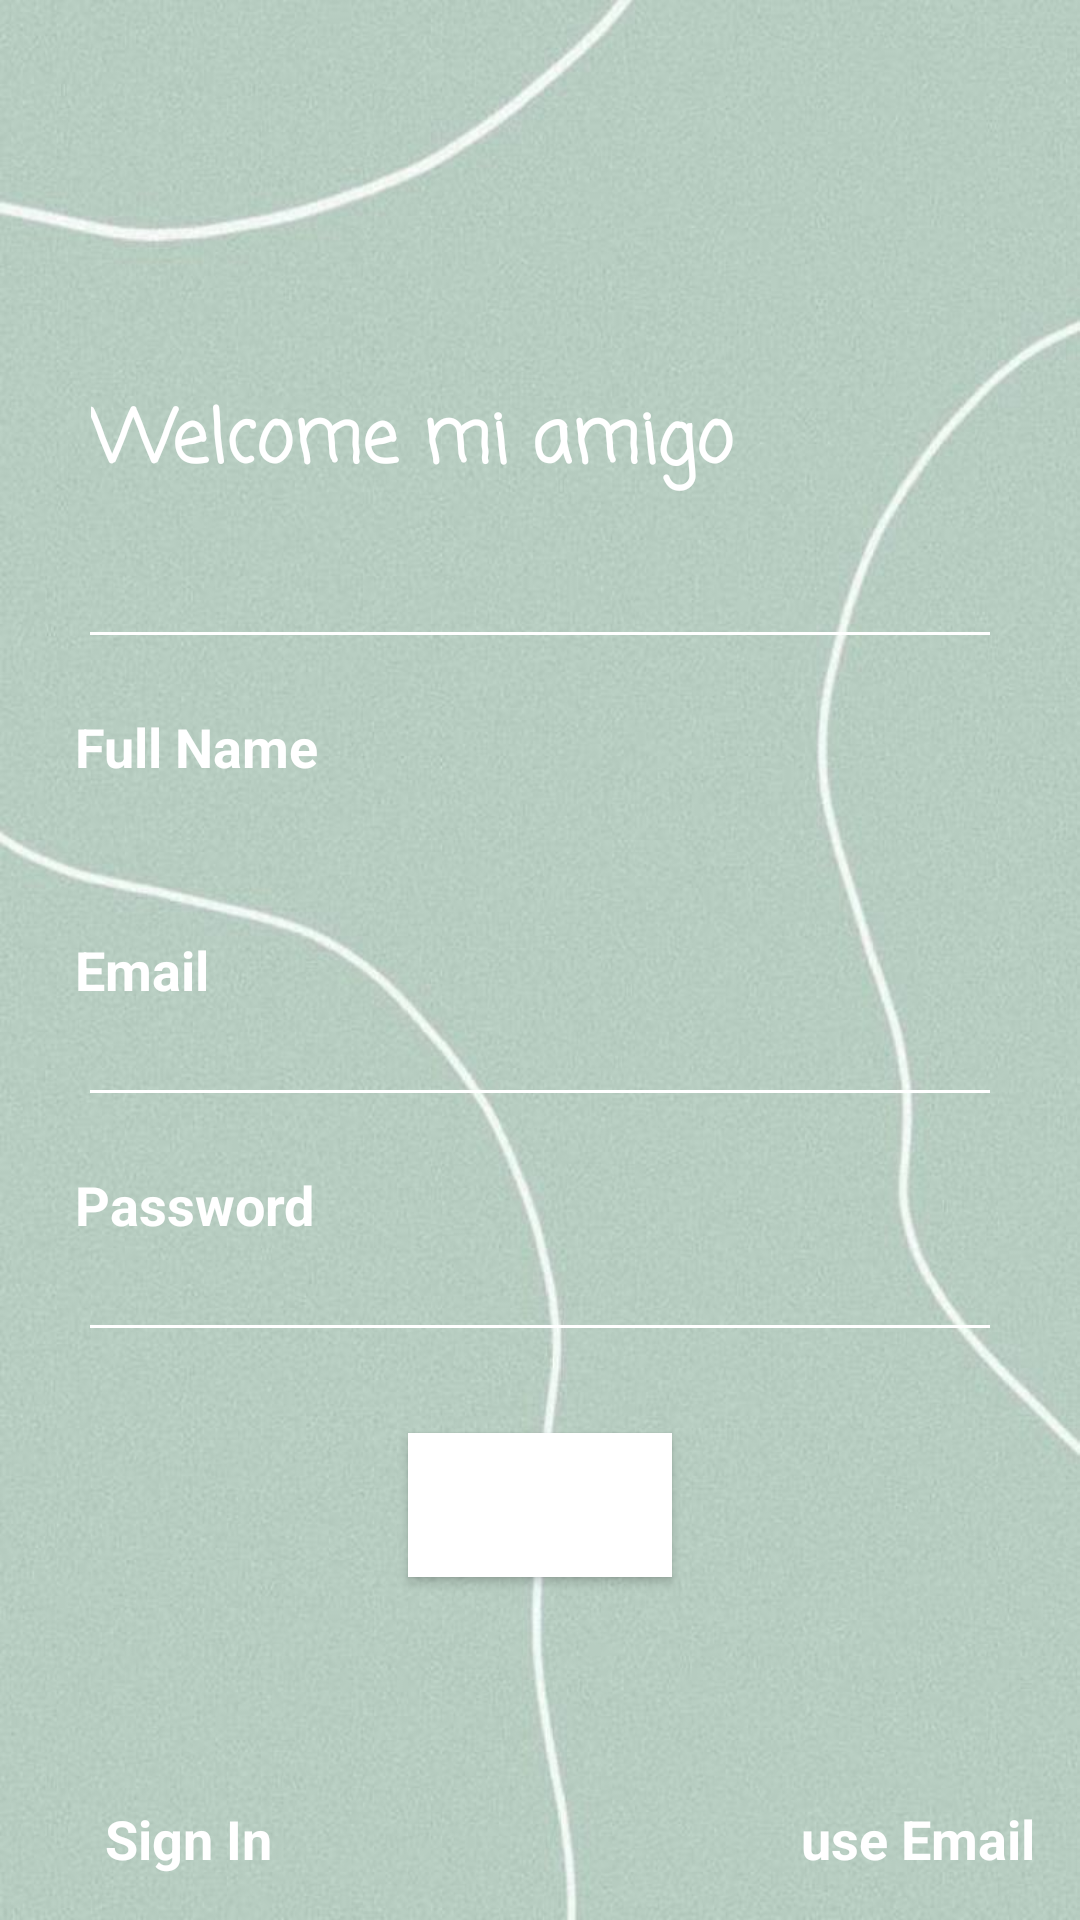

Here is an Android app screen rendered from its layout file. Give the layout XML and the strings, colors and styles it references.
<!-- AndroidManifest.xml: application theme Theme.NewFinal -->
<!-- res/layout/activity_sign_up.xml -->
<?xml version="1.0" encoding="utf-8"?>
<androidx.constraintlayout.widget.ConstraintLayout xmlns:android="http://schemas.android.com/apk/res/android"
    xmlns:app="http://schemas.android.com/apk/res-auto"
    xmlns:tools="http://schemas.android.com/tools"
    android:layout_width="match_parent"
    android:layout_height="match_parent"
    android:background="@drawable/photo_5411491607519282574_y"
    tools:context="com.example.newfinal.views.Sign_Up"
    >

    <TextView
        android:id="@+id/textView"
        android:layout_width="wrap_content"
        android:layout_height="wrap_content"
        android:text="Welcome mi amigo"
        android:textColor="@android:color/white"
        android:textSize="24sp"
        android:textStyle="bold"
        android:fontFamily="casual"
        app:layout_constraintBottom_toBottomOf="parent"
        app:layout_constraintEnd_toEndOf="parent"
        app:layout_constraintHorizontal_bias="0.208"
        app:layout_constraintStart_toStartOf="parent"
        app:layout_constraintTop_toTopOf="parent"
        app:layout_constraintVertical_bias="0.214" />

    <LinearLayout
        android:layout_width="match_parent"
        android:layout_height="match_parent"
        android:orientation="vertical"
        android:gravity="bottom">

        <RelativeLayout
            android:layout_width="match_parent"
            android:layout_height="1dp"
            android:layout_marginStart="30dp"
            android:layout_marginEnd="30dp"
            android:layout_marginTop="3dp"
            android:background="@android:color/white"/>


        <EditText
            android:id="@+id/fullName"
            android:layout_width="match_parent"
            android:layout_height="wrap_content"
            android:hint="Full Name"
            android:padding="15dp"
            android:textColorHint="@color/white"
            android:layout_marginStart="30dp"
            android:layout_marginEnd="30dp"
            android:layout_margin="10dp"
            android:textStyle="bold"
            android:textColor="@android:color/white"
            android:backgroundTint="@android:color/transparent"
            />

        <EditText
            android:id="@+id/emailSignUp"
            android:layout_width="match_parent"
            android:layout_height="wrap_content"
            android:hint="Email"
            android:padding="15dp"
            android:textColorHint="@color/white"
            android:layout_marginStart="30dp"
            android:layout_marginEnd="30dp"
            android:layout_margin="10dp"
            android:textStyle="bold"
            android:textColor="@android:color/white"
            android:backgroundTint="@android:color/transparent"
            />

        <RelativeLayout
            android:layout_width="match_parent"
            android:layout_height="1dp"
            android:layout_marginStart="30dp"
            android:layout_marginEnd="30dp"
            android:layout_marginTop="3dp"
            android:background="@android:color/white"/>

        <EditText
            android:id="@+id/passSignUp"
            android:layout_width="match_parent"
            android:layout_height="wrap_content"
            android:hint="Password"
            android:textColorHint="@color/white"
            android:padding="15dp"
            android:layout_marginStart="30dp"
            android:layout_marginEnd="30dp"
            android:layout_margin="10dp"
            android:textStyle="bold"
            android:backgroundTint="@android:color/transparent"
             />

        <RelativeLayout
            android:layout_width="match_parent"
            android:layout_height="1dp"
            android:layout_marginStart="30dp"
            android:layout_marginEnd="30dp"
            android:layout_marginTop="3dp"
            android:background="@android:color/white"
            android:layout_marginBottom="5dp"/>

        <RelativeLayout
            android:layout_width="match_parent"
            android:layout_height="wrap_content"
            android:layout_marginBottom="50dp"
            android:layout_marginTop="20dp">

            <Button
                android:id="@+id/sign_up_button"
                android:layout_width="wrap_content"
                android:layout_height="wrap_content"
                android:layout_centerInParent="true"
                android:layout_marginStart="10dp"
                android:layout_marginTop="10dp"
                android:layout_marginBottom="10dp"
                android:background="@android:color/white"
                android:text="Sign Up"
                android:textColor="@color/white" />
        </RelativeLayout>

        <RelativeLayout
            android:layout_width="match_parent"
            android:layout_height="wrap_content">
        <TextView
            android:layout_width="wrap_content"
            android:layout_height="wrap_content"
            android:text="Sign In"
            android:textStyle="bold"
            android:textSize="18sp"
            android:padding="15dp"
            android:layout_marginStart="20dp"
            android:textColor="@color/white"
            android:layout_centerInParent="true"
            android:layout_alignParentStart="true"
            />
            <TextView
                android:layout_width="wrap_content"
                android:layout_height="wrap_content"
                android:text="use Email"
                android:textStyle="bold"
                android:textSize="18sp"
                android:padding="15dp"
                android:textColor="@color/white"
                android:layout_marginStart="20dp"
                android:layout_centerInParent="true"
                android:layout_alignParentEnd="true"
                />
        </RelativeLayout>
    </LinearLayout>



</androidx.constraintlayout.widget.ConstraintLayout>
<!-- resources referenced by this layout -->
<resources>
  <color name="white">#FFFFFFFF</color>
  <!-- drawable photo_5411491607519282574_y: jpg bitmap (drawable, 66461 bytes) -->
  <style name="Theme.NewFinal" parent="Theme.MaterialComponents.DayNight.NoActionBar">
          
          <item name="colorPrimary">@color/purple_500</item>
          <item name="colorPrimaryVariant">@color/purple_700</item>
          <item name="colorOnPrimary">@color/white</item>
          
          <item name="colorSecondary">@color/teal_200</item>
          <item name="colorSecondaryVariant">@color/teal_700</item>
          <item name="colorOnSecondary">@color/black</item>
          
          <item name="android:statusBarColor">?attr/colorPrimaryVariant</item>
          
  
  
      </style>
  <color name="purple_500">#FF6200EE</color>
  <color name="purple_700">#FF3700B3</color>
  <color name="teal_200">#FF03DAC5</color>
  <color name="teal_700">#FF018786</color>
  <color name="black">#FF000000</color>
</resources>
